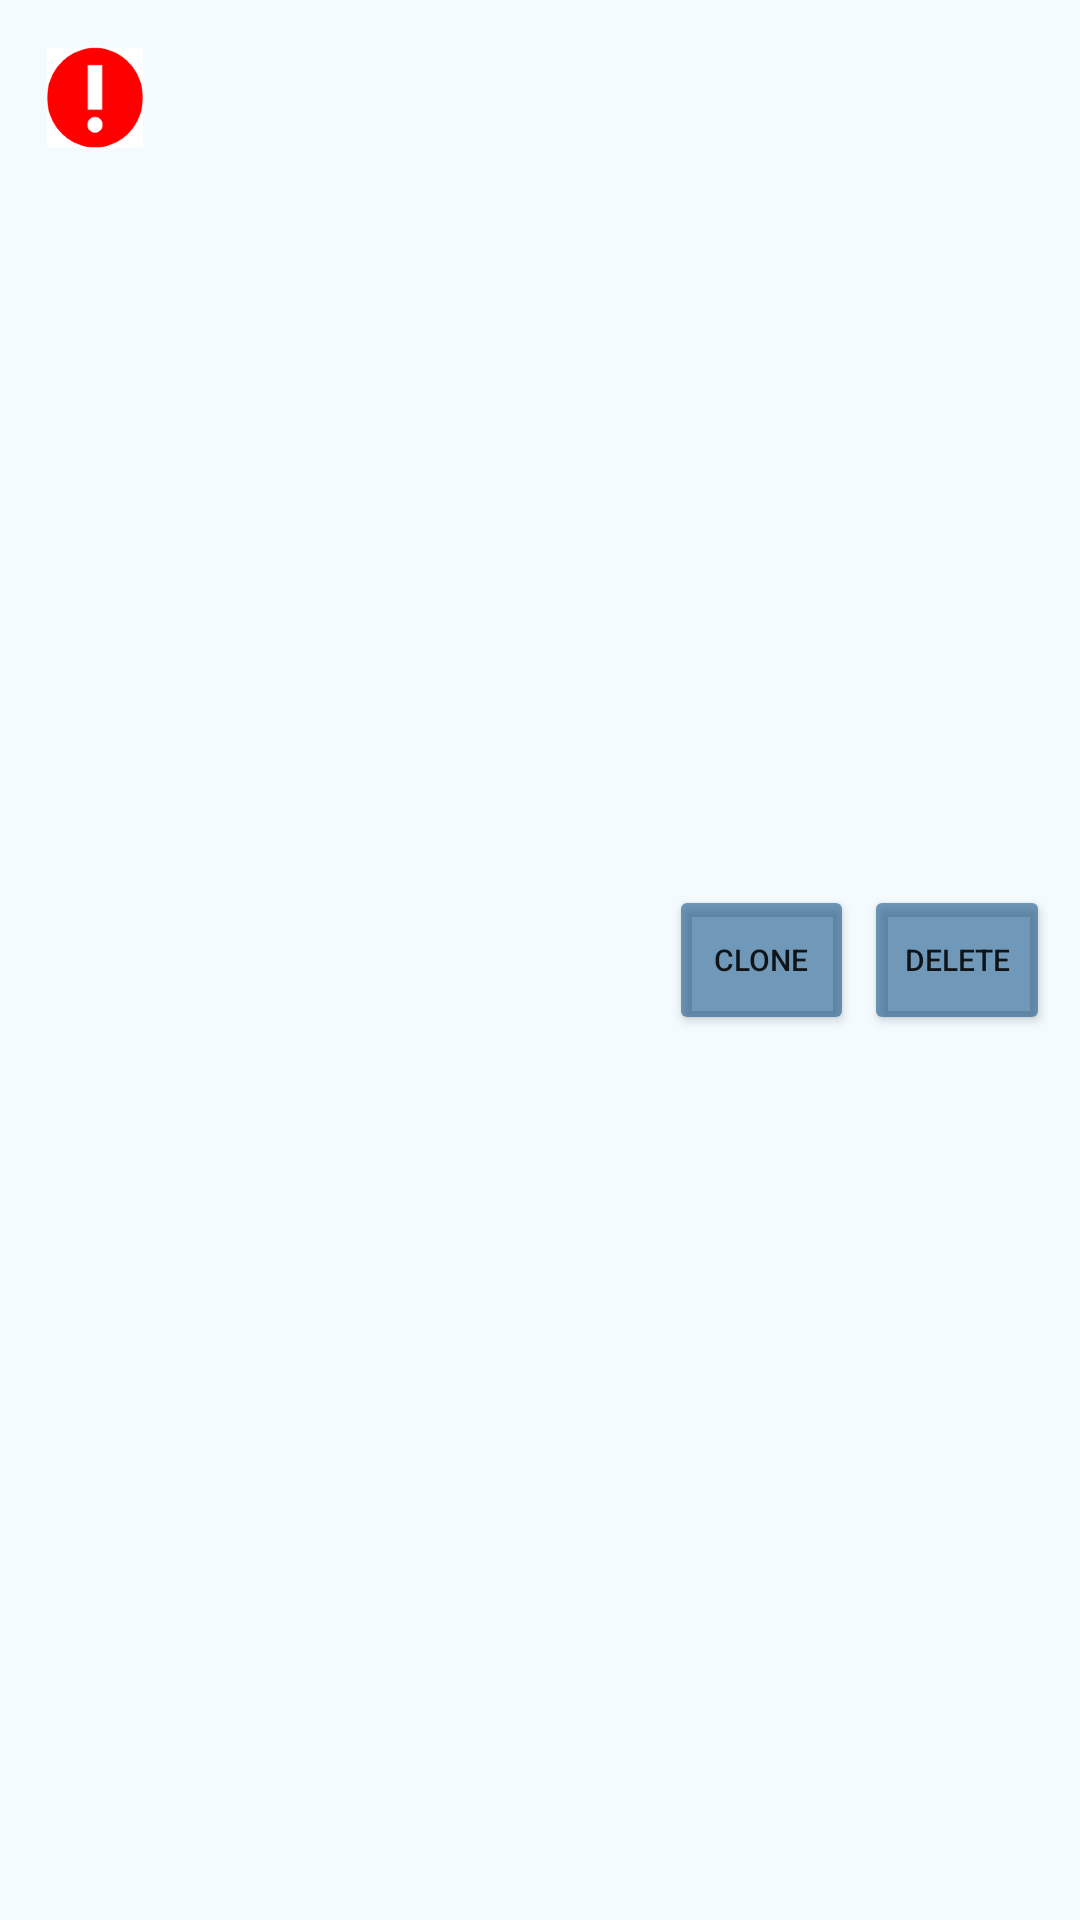

This screen was rendered from an Android layout file. Write that file and the resources it references.
<!-- AndroidManifest.xml: application theme Theme.ActivityBuilder -->
<!-- res/layout/stop_row.xml -->
<?xml version="1.0" encoding="utf-8"?>
<LinearLayout xmlns:android="http://schemas.android.com/apk/res/android"
    xmlns:app="http://schemas.android.com/apk/res-auto"
    android:layout_width="match_parent"
    android:layout_height="wrap_content"
    android:background="#23A8E0FA"
    android:orientation="horizontal"
    android:padding="10dp"
    android:layout_marginTop="10dp">

    <ImageButton
        android:background="@mipmap/warning_foreground"
        android:id="@+id/noPairWarning"
        android:layout_width="25dp"
        android:layout_height="45dp"
        android:layout_weight="0.3" />

    <TextView
        android:id="@+id/tvStopRow"
        android:layout_width="0dp"
        android:layout_height="50dp"
        android:layout_gravity="center"
        android:layout_weight="2.7"
        android:textSize="20sp" />

    <Button
        android:id="@+id/btnCloneStopRow"
        android:layout_width="0dp"
        android:layout_height="50dp"
        android:layout_gravity="center"
        android:layout_marginHorizontal="10px"
        android:layout_weight="1"
        android:text="Clone"
        android:textSize="10dp"
        android:paddingLeft="8dp"
        android:paddingRight="8dp"
        app:backgroundTint="#92105083" />

    <Button
        android:id="@+id/btnDeleteStopRow"
        android:layout_width="0dp"
        android:layout_height="50dp"
        android:layout_gravity="center"
        android:layout_weight="1"
        android:paddingLeft="8dp"
        android:paddingRight="8dp"
        android:text="Delete"
        android:textSize="10dp"
        app:backgroundTint="#92105083" />

</LinearLayout>
<!-- resources referenced by this layout -->
<resources>
  <!-- mipmap warning_foreground: png bitmap (mipmap-hdpi, 3276 bytes) -->
  <style name="Theme.ActivityBuilder" parent="Theme.MaterialComponents.DayNight.DarkActionBar">
          
          <item name="colorPrimary">@color/purple_500</item>
          <item name="colorPrimaryVariant">@color/purple_700</item>
          <item name="colorOnPrimary">@color/white</item>
          
          <item name="colorSecondary">@color/teal_200</item>
          <item name="colorSecondaryVariant">@color/teal_700</item>
          <item name="colorOnSecondary">@color/black</item>
          
          <item name="android:statusBarColor" tools:targetApi="l">?attr/colorPrimaryVariant</item>
          
      </style>
  <!-- not gathered from this repository: default colours our renderer supplied (Android Studio template values) -->
  <color name="purple_500">#FF6200EE</color>
  <color name="purple_700">#FF3700B3</color>
  <color name="teal_200">#FF03DAC5</color>
  <color name="teal_700">#FF018786</color>
  <color name="black">#FF000000</color>
  <color name="white">#FFFFFFFF</color>
</resources>
